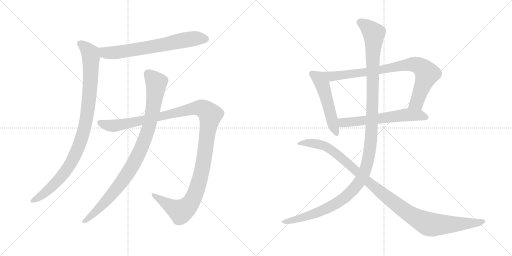
t = 0.00 s
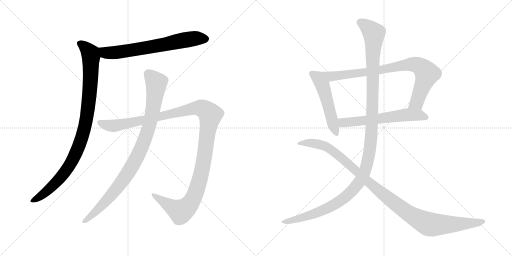
t = 1.82 s
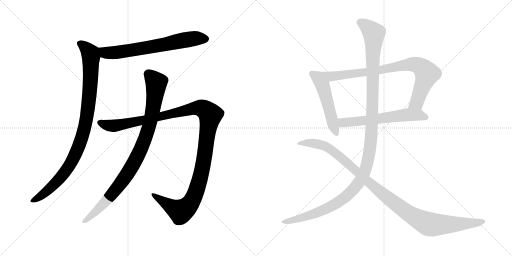
t = 3.64 s
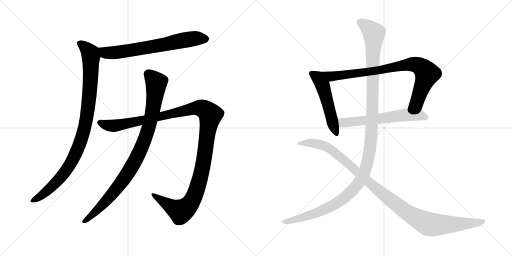
t = 5.46 s
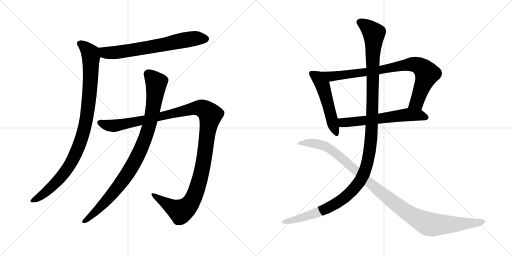
t = 7.28 s
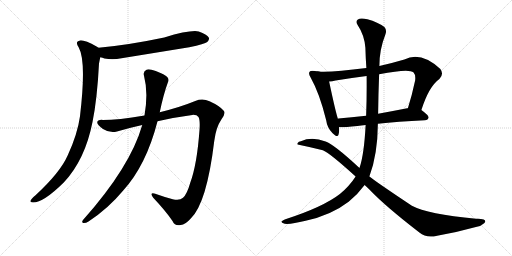
t = 9.10 s

The animated SVG that drew these frames (rendered in a browser with its animation timeline set to each time). Animation: 9 CSS @keyframes rules; one cycle of 9.10 s.

<svg version="1.1" viewBox="0 0 2048 1024" xmlns="http://www.w3.org/2000/svg">
  <g stroke="lightgray" stroke-dasharray="1,1" stroke-width="1" transform="scale(4, 4)">
    <line x1="0" y1="0" x2="256" y2="256"></line>
    <line x1="256" y1="0" x2="0" y2="256"></line>
    <line x1="128" y1="0" x2="128" y2="256"></line>
    <line x1="0" y1="128" x2="256" y2="128"></line>
    <line x1="256" y1="0" x2="512" y2="256"></line>
    <line x1="512" y1="0" x2="256" y2="256"></line>
    <line x1="384" y1="0" x2="384" y2="256"></line>
    <line x1="256" y1="128" x2="512" y2="128"></line>
  </g>
<g transform="scale(1, -1) translate(0, -850)">
   <style type="text/css">
    @keyframes keyframes0 {
      from {
       stroke: black;
       stroke-dashoffset: 685;
       stroke-width: 128;
       }
       69% {
       animation-timing-function: step-end;
       stroke: black;
       stroke-dashoffset: 0;
       stroke-width: 128;
       }
       to {
       stroke: black;
       stroke-width: 1024;
       }
       }
       #make-me-a-hanzi-animation-0 {
         animation: keyframes0 0.807454s both;
         animation-delay: 0.000000s;
         animation-timing-function: linear;
       }
    @keyframes keyframes1 {
      from {
       stroke: black;
       stroke-dashoffset: 979;
       stroke-width: 128;
       }
       76% {
       animation-timing-function: step-end;
       stroke: black;
       stroke-dashoffset: 0;
       stroke-width: 128;
       }
       to {
       stroke: black;
       stroke-width: 1024;
       }
       }
       #make-me-a-hanzi-animation-1 {
         animation: keyframes1 1.046712s both;
         animation-delay: 0.807454s;
         animation-timing-function: linear;
       }
    @keyframes keyframes2 {
      from {
       stroke: black;
       stroke-dashoffset: 1257;
       stroke-width: 128;
       }
       80% {
       animation-timing-function: step-end;
       stroke: black;
       stroke-dashoffset: 0;
       stroke-width: 128;
       }
       to {
       stroke: black;
       stroke-width: 1024;
       }
       }
       #make-me-a-hanzi-animation-2 {
         animation: keyframes2 1.272949s both;
         animation-delay: 1.854166s;
         animation-timing-function: linear;
       }
    @keyframes keyframes3 {
      from {
       stroke: black;
       stroke-dashoffset: 947;
       stroke-width: 128;
       }
       76% {
       animation-timing-function: step-end;
       stroke: black;
       stroke-dashoffset: 0;
       stroke-width: 128;
       }
       to {
       stroke: black;
       stroke-width: 1024;
       }
       }
       #make-me-a-hanzi-animation-3 {
         animation: keyframes3 1.020671s both;
         animation-delay: 3.127115s;
         animation-timing-function: linear;
       }
    @keyframes keyframes4 {
      from {
       stroke: black;
       stroke-dashoffset: 521;
       stroke-width: 128;
       }
       63% {
       animation-timing-function: step-end;
       stroke: black;
       stroke-dashoffset: 0;
       stroke-width: 128;
       }
       to {
       stroke: black;
       stroke-width: 1024;
       }
       }
       #make-me-a-hanzi-animation-4 {
         animation: keyframes4 0.673991s both;
         animation-delay: 4.147786s;
         animation-timing-function: linear;
       }
    @keyframes keyframes5 {
      from {
       stroke: black;
       stroke-dashoffset: 855;
       stroke-width: 128;
       }
       74% {
       animation-timing-function: step-end;
       stroke: black;
       stroke-dashoffset: 0;
       stroke-width: 128;
       }
       to {
       stroke: black;
       stroke-width: 1024;
       }
       }
       #make-me-a-hanzi-animation-5 {
         animation: keyframes5 0.945801s both;
         animation-delay: 4.821777s;
         animation-timing-function: linear;
       }
    @keyframes keyframes6 {
      from {
       stroke: black;
       stroke-dashoffset: 612;
       stroke-width: 128;
       }
       67% {
       animation-timing-function: step-end;
       stroke: black;
       stroke-dashoffset: 0;
       stroke-width: 128;
       }
       to {
       stroke: black;
       stroke-width: 1024;
       }
       }
       #make-me-a-hanzi-animation-6 {
         animation: keyframes6 0.748047s both;
         animation-delay: 5.767578s;
         animation-timing-function: linear;
       }
    @keyframes keyframes7 {
      from {
       stroke: black;
       stroke-dashoffset: 1283;
       stroke-width: 128;
       }
       81% {
       animation-timing-function: step-end;
       stroke: black;
       stroke-dashoffset: 0;
       stroke-width: 128;
       }
       to {
       stroke: black;
       stroke-width: 1024;
       }
       }
       #make-me-a-hanzi-animation-7 {
         animation: keyframes7 1.294108s both;
         animation-delay: 6.515625s;
         animation-timing-function: linear;
       }
    @keyframes keyframes8 {
      from {
       stroke: black;
       stroke-dashoffset: 1091;
       stroke-width: 128;
       }
       78% {
       animation-timing-function: step-end;
       stroke: black;
       stroke-dashoffset: 0;
       stroke-width: 128;
       }
       to {
       stroke: black;
       stroke-width: 1024;
       }
       }
       #make-me-a-hanzi-animation-8 {
         animation: keyframes8 1.137858s both;
         animation-delay: 7.809733s;
         animation-timing-function: linear;
       }
</style>
<path d="M 401.0 621.5 Q 410.0 620.5 418.0 616.5 Q 451.0 609.5 486.0 617.5 L 757.0 661.5 Q 820.0 674.5 829.0 682.5 Q 839.0 691.5 835.0 700.5 Q 828.0 713.5 795.0 724.5 Q 761.0 731.5 657.0 700.5 Q 515.0 670.5 394.0 659.5 C 364.0 656.5 372.0 628.5 401.0 621.5 Z" fill="lightgray"></path> 
<path d="M 394.0 659.5 Q 391.0 662.5 388.0 663.5 Q 336.0 691.5 320.0 688.5 Q 298.0 684.5 315.0 660.5 Q 346.0 605.5 320.0 385.5 Q 310.0 313.5 271.0 229.5 Q 241.0 160.5 141.0 68.5 Q 125.0 55.5 122.0 47.5 Q 119.0 40.5 132.0 40.5 Q 174.0 40.5 255.0 120.5 Q 340.0 210.5 370.0 362.5 Q 389.0 456.5 396.0 596.5 L 401.0 621.5 C 407.0 650.5 407.0 652.5 394.0 659.5 Z" fill="lightgray"></path> 
<path d="M 630.0 365.5 Q 700.0 381.5 769.0 390.5 Q 788.0 391.5 794.0 382.5 Q 801.0 369.5 798.0 330.5 Q 788.0 192.5 761.0 119.5 Q 748.0 73.5 732.0 59.5 Q 719.0 46.5 691.0 53.5 Q 654.0 63.5 621.0 75.5 Q 596.0 82.5 613.0 59.5 Q 662.0 7.5 690.0 -33.5 Q 700.0 -55.5 723.0 -49.5 Q 741.0 -48.5 763.0 -23.5 Q 827.0 37.5 857.0 286.5 Q 864.0 341.5 886.0 373.5 Q 905.0 397.5 894.0 408.5 Q 878.0 427.5 838.0 445.5 Q 810.0 458.5 781.0 446.5 Q 720.0 421.5 639.0 401.5 L 578.0 388.5 Q 472.0 370.5 411.0 370.5 Q 389.0 371.5 389.0 360.5 Q 388.0 350.5 412.0 334.5 Q 442.0 315.5 468.0 324.5 Q 519.0 339.5 569.0 350.5 L 630.0 365.5 Z" fill="lightgray"></path> 
<path d="M 569.0 350.5 Q 521.0 182.5 332.0 -29.5 Q 325.0 -39.5 333.0 -41.5 Q 343.0 -42.5 354.0 -35.5 Q 432.0 15.5 492.0 87.5 Q 585.0 189.5 630.0 365.5 L 639.0 401.5 Q 654.0 473.5 671.0 519.5 Q 678.0 532.5 669.0 542.5 Q 660.0 552.5 623.0 566.5 Q 596.0 575.5 586.0 571.5 Q 571.0 564.5 576.0 547.5 Q 594.0 478.5 578.0 388.5 L 569.0 350.5 Z" fill="lightgray"></path> 
<path d="M 1272.5 564.0 Q 1242.5 570.0 1238.5 563.0 Q 1232.5 556.0 1242.5 540.0 Q 1278.5 476.0 1304.5 370.0 Q 1308.5 339.0 1329.5 318.0 Q 1350.5 296.0 1354.5 313.0 Q 1357.5 325.0 1356.5 342.0 L 1351.5 375.0 Q 1341.5 406.0 1316.5 524.0 C 1310.5 553.0 1302.5 559.0 1272.5 564.0 Z" fill="lightgray"></path> 
<path d="M 1685.5 410.0 Q 1715.5 504.0 1757.5 534.0 Q 1776.5 553.0 1761.5 574.0 Q 1683.5 646.0 1617.5 612.0 Q 1566.5 597.0 1517.5 586.0 L 1465.5 578.0 Q 1327.5 560.0 1272.5 564.0 C 1242.5 565.0 1286.5 520.0 1316.5 524.0 Q 1328.5 525.0 1342.5 528.0 Q 1403.5 538.0 1466.5 546.0 L 1516.5 553.0 Q 1636.5 577.0 1653.5 561.0 Q 1663.5 551.0 1660.5 528.0 Q 1647.5 467.0 1631.5 417.0 C 1622.5 388.0 1675.5 382.0 1685.5 410.0 Z" fill="lightgray"></path> 
<path d="M 1356.5 342.0 Q 1359.5 339.0 1429.5 346.0 Q 1444.5 349.0 1462.5 350.0 L 1511.5 355.0 Q 1589.5 364.0 1699.5 369.0 Q 1712.5 370.0 1714.5 380.0 Q 1714.5 389.0 1685.5 410.0 C 1668.5 422.0 1661.5 421.0 1631.5 417.0 Q 1630.5 418.0 1628.5 417.0 Q 1567.5 405.0 1512.5 395.0 L 1464.5 387.0 Q 1404.5 381.0 1353.5 376.0 Q 1352.5 376.0 1351.5 375.0 C 1321.5 370.0 1326.5 344.0 1356.5 342.0 Z" fill="lightgray"></path> 
<path d="M 1462.5 350.0 Q 1456.5 233.0 1438.5 180.0 Q 1437.5 179.0 1437.5 178.0 L 1422.5 144.0 Q 1397.5 105.0 1359.5 74.0 Q 1292.5 22.0 1141.5 -27.0 Q 1126.5 -33.0 1125.5 -37.0 Q 1125.5 -41.0 1138.5 -45.0 Q 1163.5 -48.0 1222.5 -33.0 Q 1324.5 -11.0 1394.5 43.0 Q 1431.5 73.0 1458.5 110.0 L 1477.5 144.0 Q 1510.5 231.0 1511.5 355.0 L 1512.5 395.0 Q 1513.5 477.0 1516.5 553.0 L 1517.5 586.0 Q 1517.5 652.0 1541.5 712.0 Q 1548.5 730.0 1537.5 742.0 Q 1512.5 761.0 1469.5 773.0 Q 1441.5 780.0 1431.5 772.0 Q 1421.5 765.0 1430.5 750.0 Q 1457.5 710.0 1461.5 659.0 Q 1462.5 619.0 1465.5 578.0 L 1466.5 546.0 Q 1467.5 467.0 1464.5 387.0 L 1462.5 350.0 Z" fill="lightgray"></path> 
<path d="M 1437.5 178.0 Q 1436.5 181.0 1433.5 182.0 Q 1336.5 272.0 1302.5 284.0 Q 1247.5 305.0 1203.5 285.0 Q 1194.5 284.0 1190.5 278.0 Q 1187.5 274.0 1190.5 272.0 Q 1239.5 262.0 1291.5 249.0 Q 1316.5 240.0 1422.5 144.0 L 1458.5 110.0 Q 1468.5 101.0 1478.5 91.0 Q 1542.5 24.0 1677.5 -80.0 Q 1705.5 -104.0 1748.5 -93.0 Q 1824.5 -80.0 1903.5 -58.0 Q 1925.5 -54.0 1936.5 -43.0 Q 1946.5 -33.0 1934.5 -28.0 Q 1922.5 -24.0 1904.5 -25.0 Q 1709.5 -6.0 1647.5 27.0 Q 1503.5 123.0 1477.5 144.0 L 1437.5 178.0 Z" fill="lightgray"></path> 
      <clipPath id="make-me-a-hanzi-clip-0">
      <path d="M 401.0 621.5 Q 410.0 620.5 418.0 616.5 Q 451.0 609.5 486.0 617.5 L 757.0 661.5 Q 820.0 674.5 829.0 682.5 Q 839.0 691.5 835.0 700.5 Q 828.0 713.5 795.0 724.5 Q 761.0 731.5 657.0 700.5 Q 515.0 670.5 394.0 659.5 C 364.0 656.5 372.0 628.5 401.0 621.5 Z" fill="lightgray"></path>
      </clipPath>
      <path clip-path="url(#make-me-a-hanzi-clip-0)" d="M 402.0 654.5 L 421.0 639.5 L 474.0 641.5 L 772.0 695.5 L 821.0 695.5 " fill="none" id="make-me-a-hanzi-animation-0" stroke-dasharray="557 1114" stroke-linecap="round"></path>

      <clipPath id="make-me-a-hanzi-clip-1">
      <path d="M 394.0 659.5 Q 391.0 662.5 388.0 663.5 Q 336.0 691.5 320.0 688.5 Q 298.0 684.5 315.0 660.5 Q 346.0 605.5 320.0 385.5 Q 310.0 313.5 271.0 229.5 Q 241.0 160.5 141.0 68.5 Q 125.0 55.5 122.0 47.5 Q 119.0 40.5 132.0 40.5 Q 174.0 40.5 255.0 120.5 Q 340.0 210.5 370.0 362.5 Q 389.0 456.5 396.0 596.5 L 401.0 621.5 C 407.0 650.5 407.0 652.5 394.0 659.5 Z" fill="lightgray"></path>
      </clipPath>
      <path clip-path="url(#make-me-a-hanzi-clip-1)" d="M 321.0 673.5 L 335.0 666.5 L 361.0 637.5 L 364.0 621.5 L 358.0 471.5 L 331.0 309.5 L 297.0 223.5 L 260.0 162.5 L 180.0 79.5 L 130.0 48.5 " fill="none" id="make-me-a-hanzi-animation-1" stroke-dasharray="851 1702" stroke-linecap="round"></path>

      <clipPath id="make-me-a-hanzi-clip-2">
      <path d="M 630.0 365.5 Q 700.0 381.5 769.0 390.5 Q 788.0 391.5 794.0 382.5 Q 801.0 369.5 798.0 330.5 Q 788.0 192.5 761.0 119.5 Q 748.0 73.5 732.0 59.5 Q 719.0 46.5 691.0 53.5 Q 654.0 63.5 621.0 75.5 Q 596.0 82.5 613.0 59.5 Q 662.0 7.5 690.0 -33.5 Q 700.0 -55.5 723.0 -49.5 Q 741.0 -48.5 763.0 -23.5 Q 827.0 37.5 857.0 286.5 Q 864.0 341.5 886.0 373.5 Q 905.0 397.5 894.0 408.5 Q 878.0 427.5 838.0 445.5 Q 810.0 458.5 781.0 446.5 Q 720.0 421.5 639.0 401.5 L 578.0 388.5 Q 472.0 370.5 411.0 370.5 Q 389.0 371.5 389.0 360.5 Q 388.0 350.5 412.0 334.5 Q 442.0 315.5 468.0 324.5 Q 519.0 339.5 569.0 350.5 L 630.0 365.5 Z" fill="lightgray"></path>
      </clipPath>
      <path clip-path="url(#make-me-a-hanzi-clip-2)" d="M 399.0 359.5 L 456.0 347.5 L 771.0 416.5 L 806.0 417.5 L 838.0 395.5 L 809.0 174.5 L 788.0 93.5 L 762.0 37.5 L 722.0 4.5 L 614.0 69.5 " fill="none" id="make-me-a-hanzi-animation-2" stroke-dasharray="1129 2258" stroke-linecap="round"></path>

      <clipPath id="make-me-a-hanzi-clip-3">
      <path d="M 569.0 350.5 Q 521.0 182.5 332.0 -29.5 Q 325.0 -39.5 333.0 -41.5 Q 343.0 -42.5 354.0 -35.5 Q 432.0 15.5 492.0 87.5 Q 585.0 189.5 630.0 365.5 L 639.0 401.5 Q 654.0 473.5 671.0 519.5 Q 678.0 532.5 669.0 542.5 Q 660.0 552.5 623.0 566.5 Q 596.0 575.5 586.0 571.5 Q 571.0 564.5 576.0 547.5 Q 594.0 478.5 578.0 388.5 L 569.0 350.5 Z" fill="lightgray"></path>
      </clipPath>
      <path clip-path="url(#make-me-a-hanzi-clip-3)" d="M 592.0 554.5 L 618.0 529.5 L 625.0 514.5 L 601.0 363.5 L 564.0 254.5 L 523.0 176.5 L 468.0 97.5 L 399.0 19.5 L 338.0 -35.5 " fill="none" id="make-me-a-hanzi-animation-3" stroke-dasharray="819 1638" stroke-linecap="round"></path>

      <clipPath id="make-me-a-hanzi-clip-4">
      <path d="M 1272.5 564.0 Q 1242.5 570.0 1238.5 563.0 Q 1232.5 556.0 1242.5 540.0 Q 1278.5 476.0 1304.5 370.0 Q 1308.5 339.0 1329.5 318.0 Q 1350.5 296.0 1354.5 313.0 Q 1357.5 325.0 1356.5 342.0 L 1351.5 375.0 Q 1341.5 406.0 1316.5 524.0 C 1310.5 553.0 1302.5 559.0 1272.5 564.0 Z" fill="lightgray"></path>
      </clipPath>
      <path clip-path="url(#make-me-a-hanzi-clip-4)" d="M 1245.5 557.0 L 1264.5 544.0 L 1291.5 507.0 L 1342.5 318.0 " fill="none" id="make-me-a-hanzi-animation-4" stroke-dasharray="393 786" stroke-linecap="round"></path>

      <clipPath id="make-me-a-hanzi-clip-5">
      <path d="M 1685.5 410.0 Q 1715.5 504.0 1757.5 534.0 Q 1776.5 553.0 1761.5 574.0 Q 1683.5 646.0 1617.5 612.0 Q 1566.5 597.0 1517.5 586.0 L 1465.5 578.0 Q 1327.5 560.0 1272.5 564.0 C 1242.5 565.0 1286.5 520.0 1316.5 524.0 Q 1328.5 525.0 1342.5 528.0 Q 1403.5 538.0 1466.5 546.0 L 1516.5 553.0 Q 1636.5 577.0 1653.5 561.0 Q 1663.5 551.0 1660.5 528.0 Q 1647.5 467.0 1631.5 417.0 C 1622.5 388.0 1675.5 382.0 1685.5 410.0 Z" fill="lightgray"></path>
      </clipPath>
      <path clip-path="url(#make-me-a-hanzi-clip-5)" d="M 1286.5 560.0 L 1322.5 545.0 L 1335.5 546.0 L 1550.5 574.0 L 1644.5 594.0 L 1663.5 592.0 L 1691.5 576.0 L 1708.5 555.0 L 1666.5 440.0 L 1638.5 422.0 " fill="none" id="make-me-a-hanzi-animation-5" stroke-dasharray="727 1454" stroke-linecap="round"></path>

      <clipPath id="make-me-a-hanzi-clip-6">
      <path d="M 1356.5 342.0 Q 1359.5 339.0 1429.5 346.0 Q 1444.5 349.0 1462.5 350.0 L 1511.5 355.0 Q 1589.5 364.0 1699.5 369.0 Q 1712.5 370.0 1714.5 380.0 Q 1714.5 389.0 1685.5 410.0 C 1668.5 422.0 1661.5 421.0 1631.5 417.0 Q 1630.5 418.0 1628.5 417.0 Q 1567.5 405.0 1512.5 395.0 L 1464.5 387.0 Q 1404.5 381.0 1353.5 376.0 Q 1352.5 376.0 1351.5 375.0 C 1321.5 370.0 1326.5 344.0 1356.5 342.0 Z" fill="lightgray"></path>
      </clipPath>
      <path clip-path="url(#make-me-a-hanzi-clip-6)" d="M 1355.5 370.0 L 1375.5 360.0 L 1415.5 361.0 L 1625.5 391.0 L 1676.5 390.0 L 1705.5 380.0 " fill="none" id="make-me-a-hanzi-animation-6" stroke-dasharray="484 968" stroke-linecap="round"></path>

      <clipPath id="make-me-a-hanzi-clip-7">
      <path d="M 1462.5 350.0 Q 1456.5 233.0 1438.5 180.0 Q 1437.5 179.0 1437.5 178.0 L 1422.5 144.0 Q 1397.5 105.0 1359.5 74.0 Q 1292.5 22.0 1141.5 -27.0 Q 1126.5 -33.0 1125.5 -37.0 Q 1125.5 -41.0 1138.5 -45.0 Q 1163.5 -48.0 1222.5 -33.0 Q 1324.5 -11.0 1394.5 43.0 Q 1431.5 73.0 1458.5 110.0 L 1477.5 144.0 Q 1510.5 231.0 1511.5 355.0 L 1512.5 395.0 Q 1513.5 477.0 1516.5 553.0 L 1517.5 586.0 Q 1517.5 652.0 1541.5 712.0 Q 1548.5 730.0 1537.5 742.0 Q 1512.5 761.0 1469.5 773.0 Q 1441.5 780.0 1431.5 772.0 Q 1421.5 765.0 1430.5 750.0 Q 1457.5 710.0 1461.5 659.0 Q 1462.5 619.0 1465.5 578.0 L 1466.5 546.0 Q 1467.5 467.0 1464.5 387.0 L 1462.5 350.0 Z" fill="lightgray"></path>
      </clipPath>
      <path clip-path="url(#make-me-a-hanzi-clip-7)" d="M 1440.5 761.0 L 1469.5 743.0 L 1495.5 716.0 L 1485.5 313.0 L 1477.5 237.0 L 1460.5 168.0 L 1435.5 118.0 L 1364.5 48.0 L 1272.5 1.0 L 1132.5 -40.0 " fill="none" id="make-me-a-hanzi-animation-7" stroke-dasharray="1155 2310" stroke-linecap="round"></path>

      <clipPath id="make-me-a-hanzi-clip-8">
      <path d="M 1437.5 178.0 Q 1436.5 181.0 1433.5 182.0 Q 1336.5 272.0 1302.5 284.0 Q 1247.5 305.0 1203.5 285.0 Q 1194.5 284.0 1190.5 278.0 Q 1187.5 274.0 1190.5 272.0 Q 1239.5 262.0 1291.5 249.0 Q 1316.5 240.0 1422.5 144.0 L 1458.5 110.0 Q 1468.5 101.0 1478.5 91.0 Q 1542.5 24.0 1677.5 -80.0 Q 1705.5 -104.0 1748.5 -93.0 Q 1824.5 -80.0 1903.5 -58.0 Q 1925.5 -54.0 1936.5 -43.0 Q 1946.5 -33.0 1934.5 -28.0 Q 1922.5 -24.0 1904.5 -25.0 Q 1709.5 -6.0 1647.5 27.0 Q 1503.5 123.0 1477.5 144.0 L 1437.5 178.0 Z" fill="lightgray"></path>
      </clipPath>
      <path clip-path="url(#make-me-a-hanzi-clip-8)" d="M 1198.5 275.0 L 1262.5 276.0 L 1320.5 254.0 L 1524.5 79.0 L 1631.5 -2.0 L 1696.5 -39.0 L 1723.5 -48.0 L 1779.5 -49.0 L 1925.5 -37.0 " fill="none" id="make-me-a-hanzi-animation-8" stroke-dasharray="963 1926" stroke-linecap="round"></path>

</g>
</svg>
